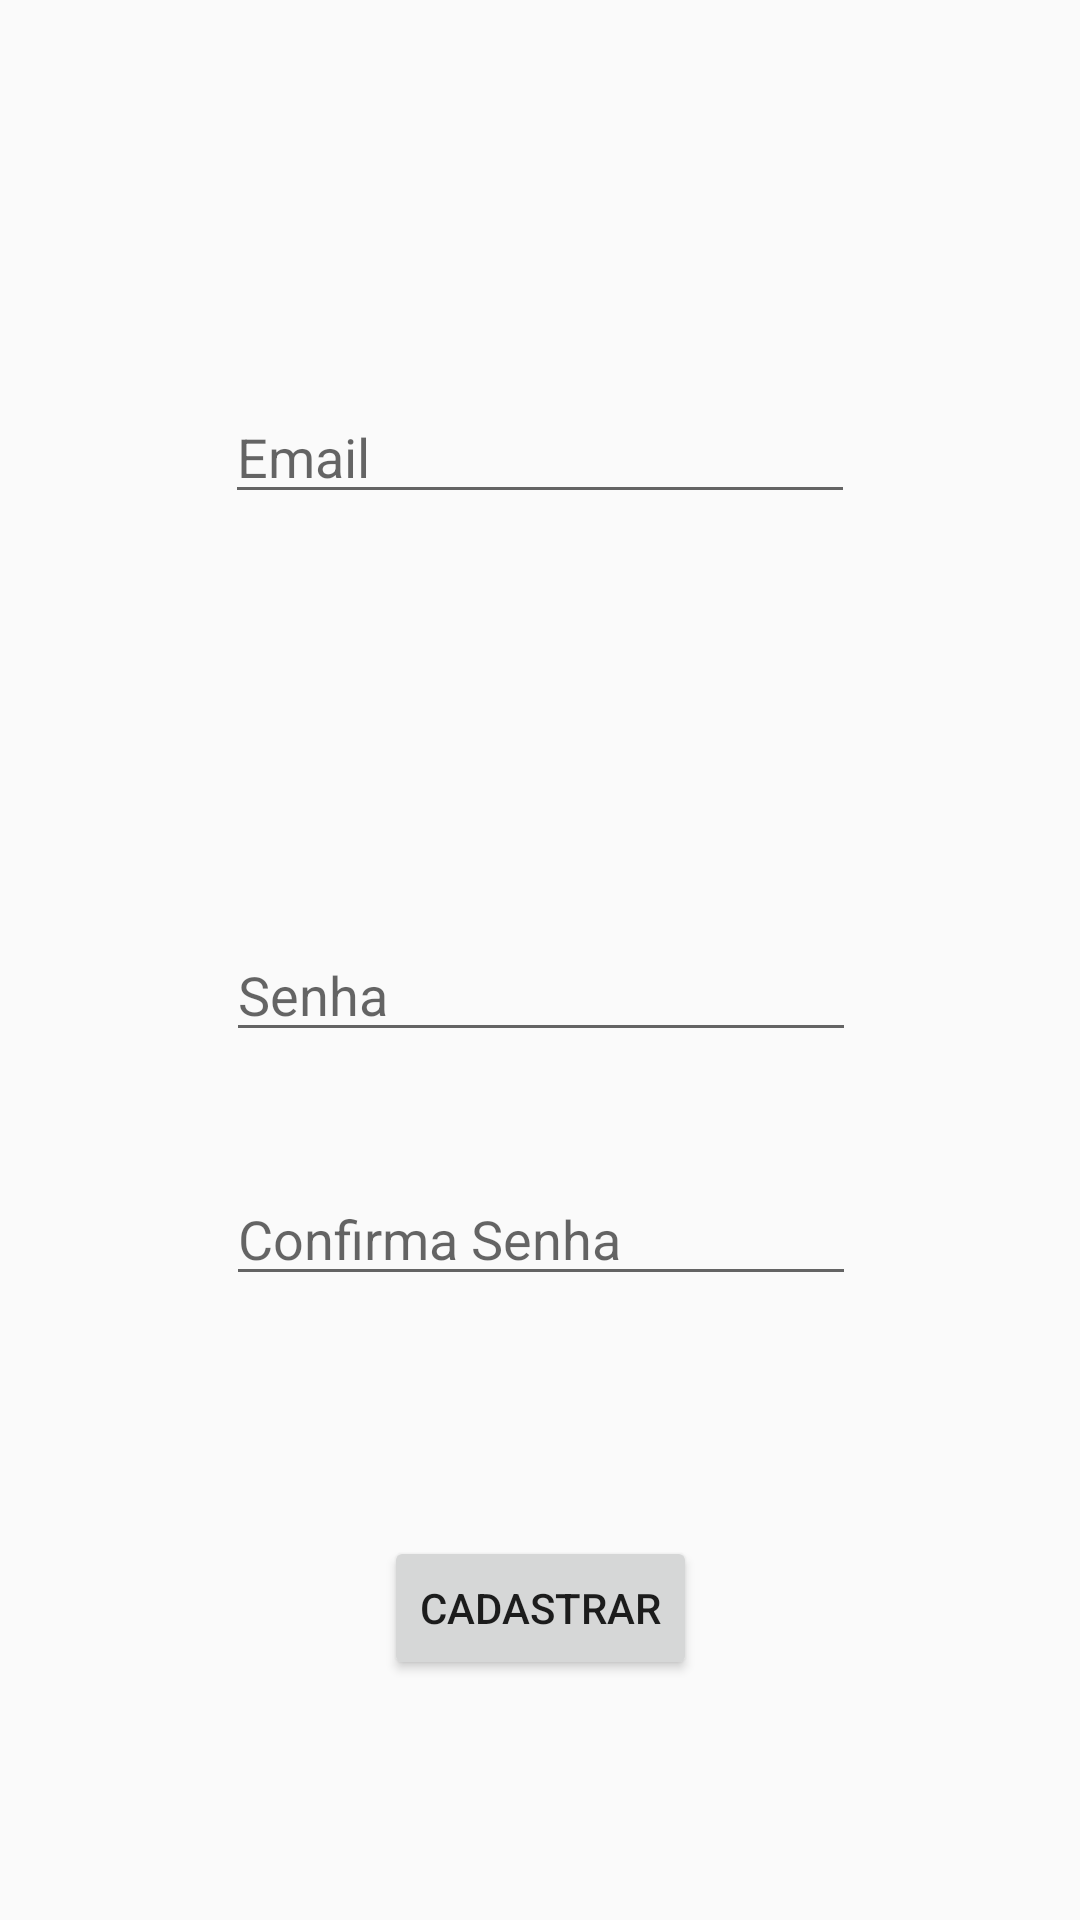

Layout XML and referenced resources for this Android screen:
<!-- AndroidManifest.xml: application theme AppTheme -->
<!-- res/layout/activity_cadastro.xml -->
<?xml version="1.0" encoding="utf-8"?>
<android.support.constraint.ConstraintLayout xmlns:android="http://schemas.android.com/apk/res/android"
    xmlns:app="http://schemas.android.com/apk/res-auto"
    xmlns:tools="http://schemas.android.com/tools"
    android:layout_width="match_parent"
    android:layout_height="match_parent"
    tools:context="com.lourdinas.appfinal.cadastro">

    <EditText
        android:id="@+id/edt_email1"
        android:layout_width="wrap_content"
        android:layout_height="wrap_content"
        android:layout_marginBottom="40dp"
        android:layout_marginEnd="8dp"
        android:layout_marginStart="8dp"
        android:layout_marginTop="32dp"
        android:ems="10"
        android:hint="Email"
        android:inputType="textEmailAddress"
        app:layout_constraintBottom_toTopOf="@+id/edt_novaSenha"
        app:layout_constraintEnd_toEndOf="parent"
        app:layout_constraintStart_toStartOf="parent"
        app:layout_constraintTop_toTopOf="parent" />

    <EditText
        android:id="@+id/edt_novaSenha"
        android:layout_width="wrap_content"
        android:layout_height="wrap_content"
        android:layout_marginBottom="40dp"
        android:layout_marginEnd="8dp"
        android:layout_marginStart="8dp"
        android:ems="10"
        android:hint="Senha"
        android:inputType="textPassword"
        app:layout_constraintBottom_toTopOf="@+id/edt_confirmaSenha"
        app:layout_constraintEnd_toEndOf="parent"
        app:layout_constraintHorizontal_bias="0.503"
        app:layout_constraintStart_toStartOf="parent" />

    <EditText
        android:id="@+id/edt_confirmaSenha"
        android:layout_width="wrap_content"
        android:layout_height="wrap_content"
        android:layout_marginBottom="80dp"
        android:layout_marginEnd="8dp"
        android:layout_marginStart="8dp"
        android:ems="10"
        android:hint="Confirma Senha"
        android:inputType="textPassword"
        app:layout_constraintBottom_toTopOf="@+id/btn_cadastrar"
        app:layout_constraintEnd_toEndOf="parent"
        app:layout_constraintHorizontal_bias="0.503"
        app:layout_constraintStart_toStartOf="parent" />

    <Button
        android:id="@+id/btn_cadastrar"
        android:layout_width="wrap_content"
        android:layout_height="wrap_content"
        android:layout_marginBottom="80dp"
        android:layout_marginEnd="8dp"
        android:layout_marginStart="8dp"
        android:text="Cadastrar"
        app:layout_constraintBottom_toBottomOf="parent"
        app:layout_constraintEnd_toEndOf="parent"
        app:layout_constraintStart_toStartOf="parent" />


</android.support.constraint.ConstraintLayout>
<!-- resources referenced by this layout -->
<resources>
  <style name="AppTheme" parent="Theme.AppCompat.Light.DarkActionBar">
          
          <item name="colorPrimary">@color/colorPrimary</item>
          <item name="colorPrimaryDark">@color/colorPrimaryDark</item>
          <item name="colorAccent">@color/colorAccent</item>
      </style>
  <!-- not gathered from this repository: default colours our renderer supplied (Android Studio template values) -->
  <color name="colorPrimary">#FF6200EE</color>
  <color name="colorPrimaryDark">#FF3700B3</color>
  <color name="colorAccent">#FF03DAC5</color>
</resources>
